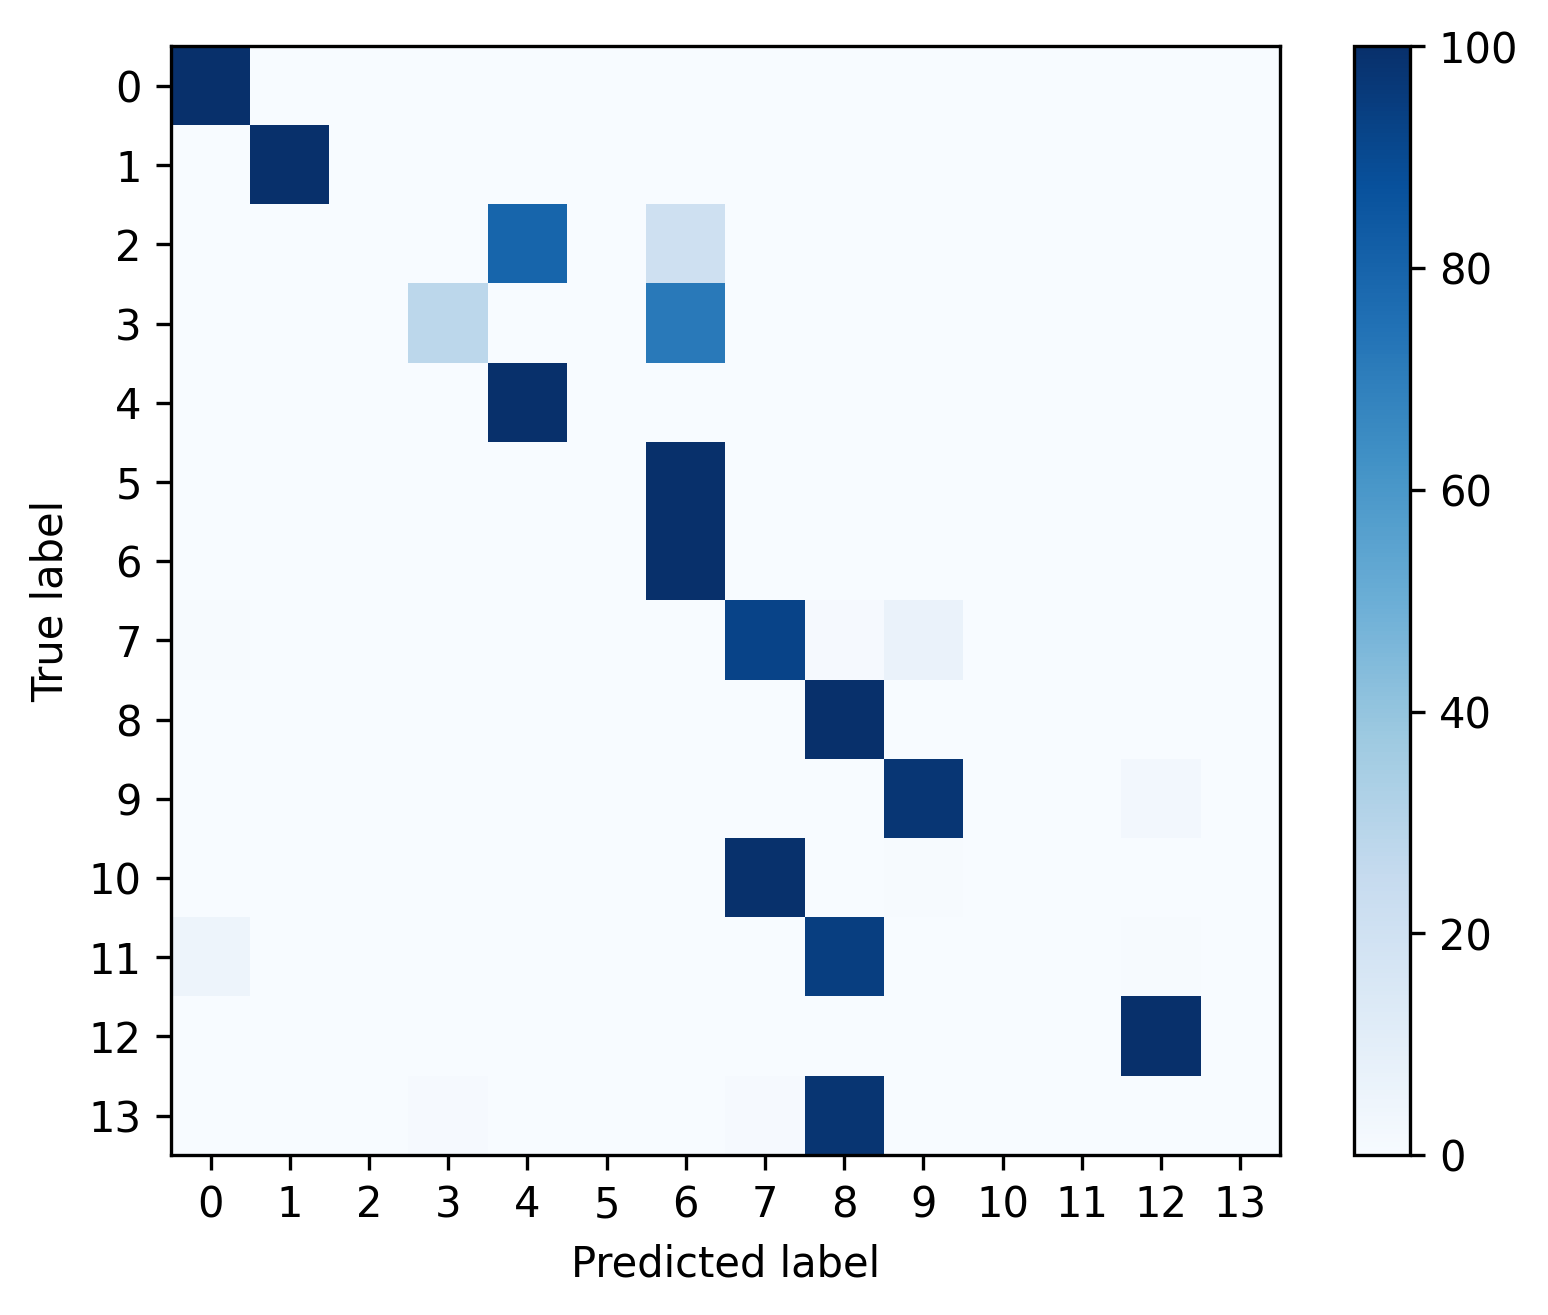

Source data for this figure (header and first rows):
, 0, 1, 2, 3, 4, 5, 6, 7, 8, 9, 10, 11, 12, 13
0, 0.9962, 0.0, 0.0, 2.342688469287354e-05, 0.003561, 0.0, 0.000164, 0.0, 0.0, 0.0, 0.0, 0.0, 3.514032703931031e-05, 0.0
1, 0.0, 0.9985, 0.0, 0.0, 0.0, 0.0, 0.0, 0.0, 0.0005157, 0.0005157, 0.0, 0.0, 0.0005157, 0.0
2, 0.001038, 0.0, 0.0005191, 0.0, 0.795, 0.0, 0.2035, 0.0, 0.0, 0.0, 0.0, 0.0, 0.0, 0.0
3, 0.003719, 0.0, 0.0, 0.2784, 0.0, 0.0, 0.7179, 0.0, 0.0, 0.0, 0.0, 0.0, 0.0, 0.0
4, 0.0, 0.0, 0.0, 0.0, 1.0, 0.0, 0.0, 0.0, 0.0, 0.0, 0.0, 0.0, 0.0, 0.0
5, 0.0, 0.0, 0.0, 0.0, 0.0, 0.0, 1.0, 0.0, 0.0, 0.0, 0.0, 0.0, 0.0, 0.0
6, 0.0, 0.0, 0.0, 0.0, 0.0, 0.0, 1.0, 0.0, 0.0, 0.0, 0.0, 0.0, 0.0, 0.0
7, 0.004329, 0.0, 0.0, 0.0, 0.0, 0.0, 0.0, 0.9221, 0.008658, 0.06494, 0.0, 0.0, 0.0, 0.0
8, 0.0, 0.002473, 0.0, 0.0, 0.0, 0.0, 0.0, 0.0, 0.9967, 0.0, 0.0, 0.0, 0.0008244, 0.0
9, 0.0, 0.0, 0.0, 0.0, 0.0, 0.0, 0.0, 0.0, 0.0, 0.9729, 0.0, 0.0, 0.0271, 0.0
10, 0.0, 0.0, 0.0, 0.0, 0.0, 0.0, 0.0, 0.9946, 0.0, 0.005435, 0.0, 0.0, 0.0, 0.0
11, 0.04965, 0.0, 0.0, 0.0, 0.0, 0.0, 0.0, 0.0, 0.9433, 0.0, 0.0, 0.0, 0.007092, 0.0
12, 0.002249, 6.613319224918987e-05, 0.0, 6.613319224918987e-05, 0.0, 0.0, 0.0, 0.0001323, 0.0, 6.613319224918987e-05, 0.0, 0.0, 0.9974, 0.0
13, 0.0, 0.0, 0.0, 0.01087, 0.0, 0.0, 0.0, 0.01087, 0.9783, 0.0, 0.0, 0.0, 0.0, 0.0
